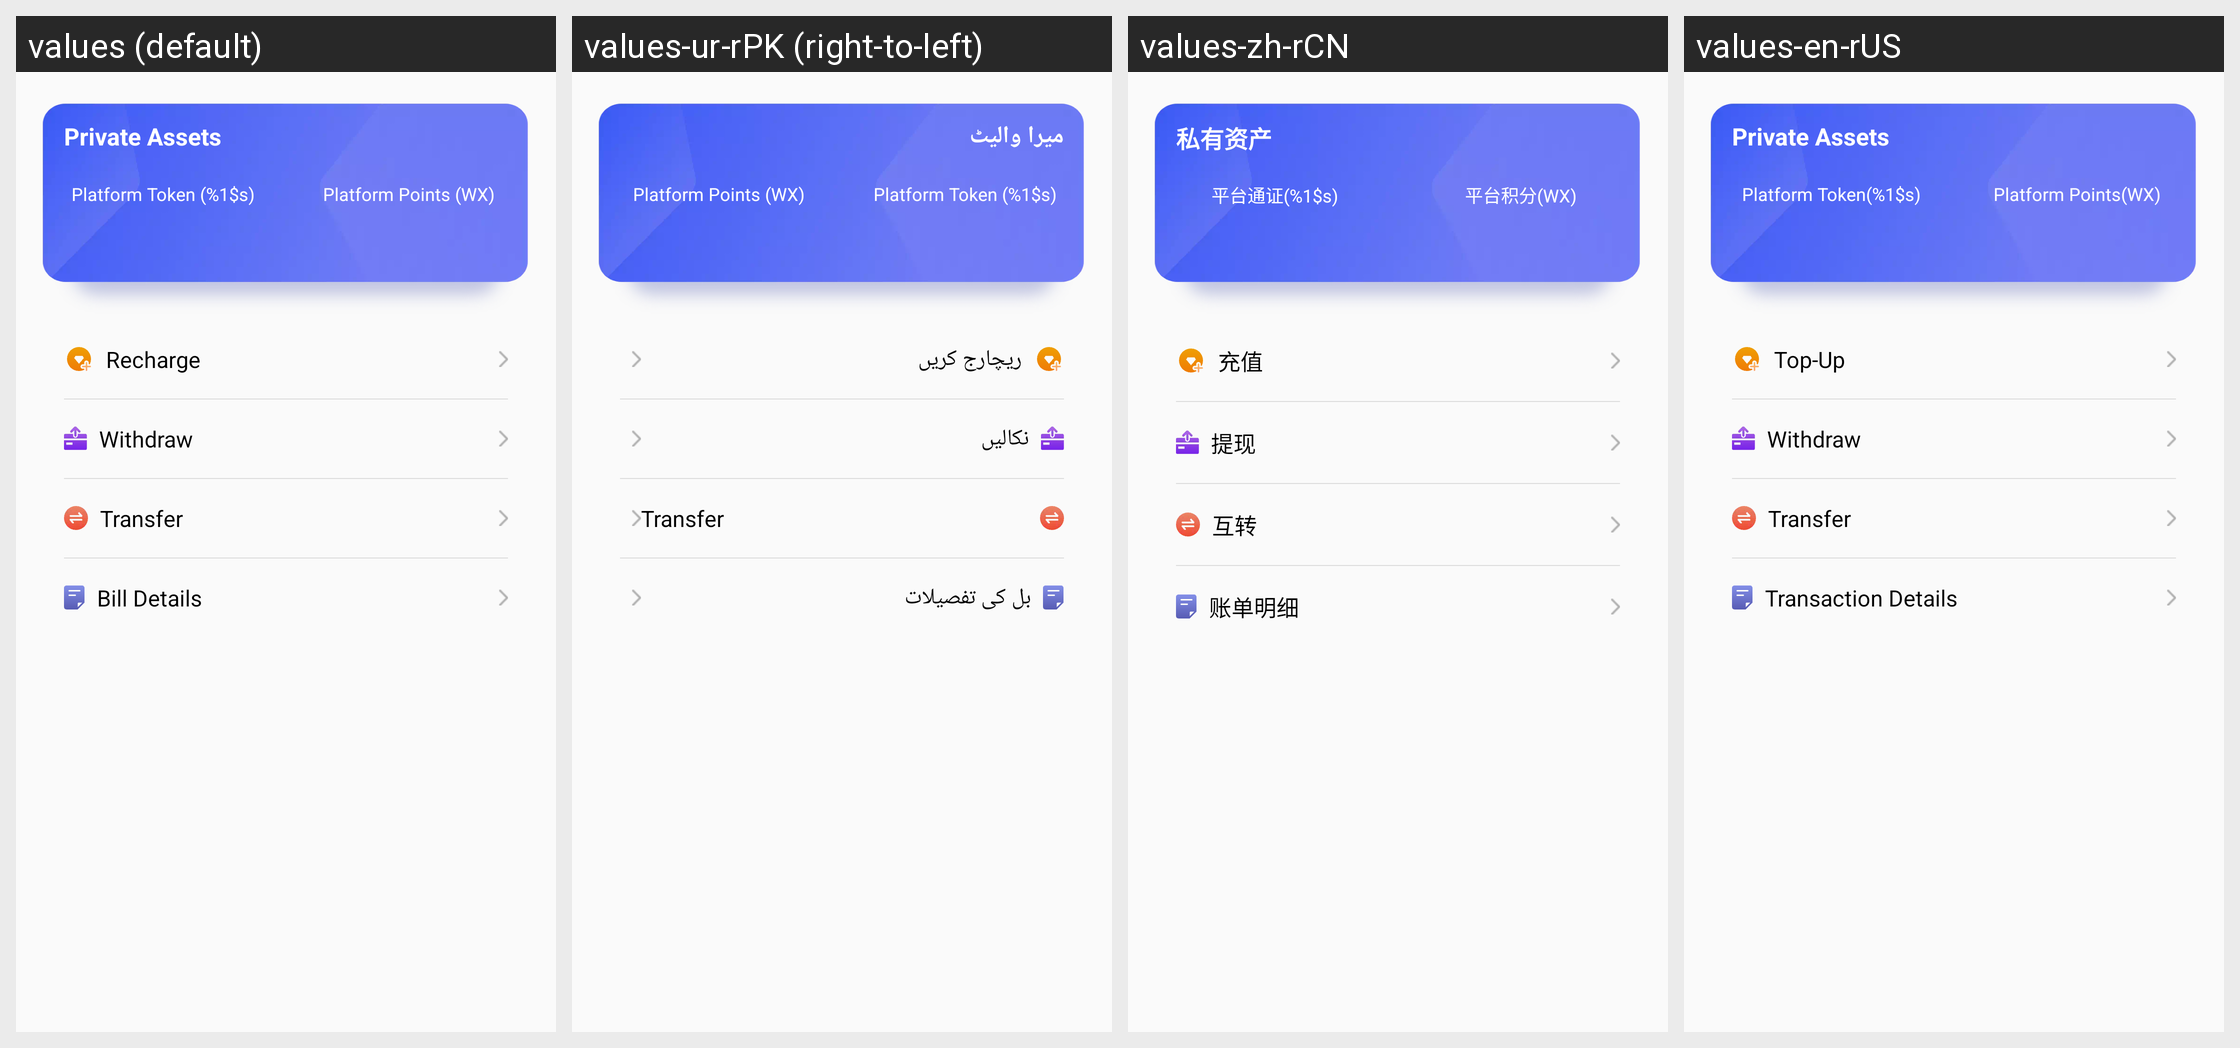

The Android screen above is rendered under several locales of the same app. Produce the string resources it draws, with the default and per-locale values.
Android screen res/layout/activity_qianbao.xml rendered under 4 locales, left to right: values (default), values-ur-rPK (right-to-left), values-zh-rCN, values-en-rUS. Device: Nexus 5 (rendered at 1080×1920; each locale shown at half size, 540×960, under a caption strip naming it); theme Theme.VoiceChat.
Other locales in the repository, not shown: values-ar-rEG, values-bn-rBD, values-de-rDE, values-el-rGR, values-es-rES, values-fr, values-ha-rNG, values-he-rIL, values-hi-rIN, values-in-rID, values-it-rIT, values-ja-rJP, values-jv-rID, values-ko-rKR, values-lo-rLA, values-mn-rMN, values-ms-rMY, values-my-rMM, values-ne-rNP, values-pa-rIN, values-pl-rPL, values-pt-rPT, values-ro-rRO, values-ru-rRU, values-sw-rKE, values-th-rTH, values-tl-rPH, values-tr-rTR, values-uk-rUA, values-vi-rVN, values-zh-rTW, values-zu-rZA.
Strings drawn on this screen, with the default value and each locale's value (text and hints the layout hard-codes, and strings that could not be matched under every locale, appear in the picture but are not listed):

mine_sys_currency
  values: Platform Token (%1$s)
  values-ur-rPK: Platform Token (%1$s)  [not translated; the default value is used]
  values-zh-rCN: 平台通证(%1$s)
  values-en-rUS: Platform Token(%1$s)

mine_sys_point
  values: Platform Points (WX)
  values-ur-rPK: Platform Points (WX)  [not translated; the default value is used]
  values-zh-rCN: 平台积分(WX)
  values-en-rUS: Platform Points(WX)

mine_transfer
  values: Transfer
  values-ur-rPK: Transfer  [not translated; the default value is used]
  values-zh-rCN: 互转
  values-en-rUS: Transfer
